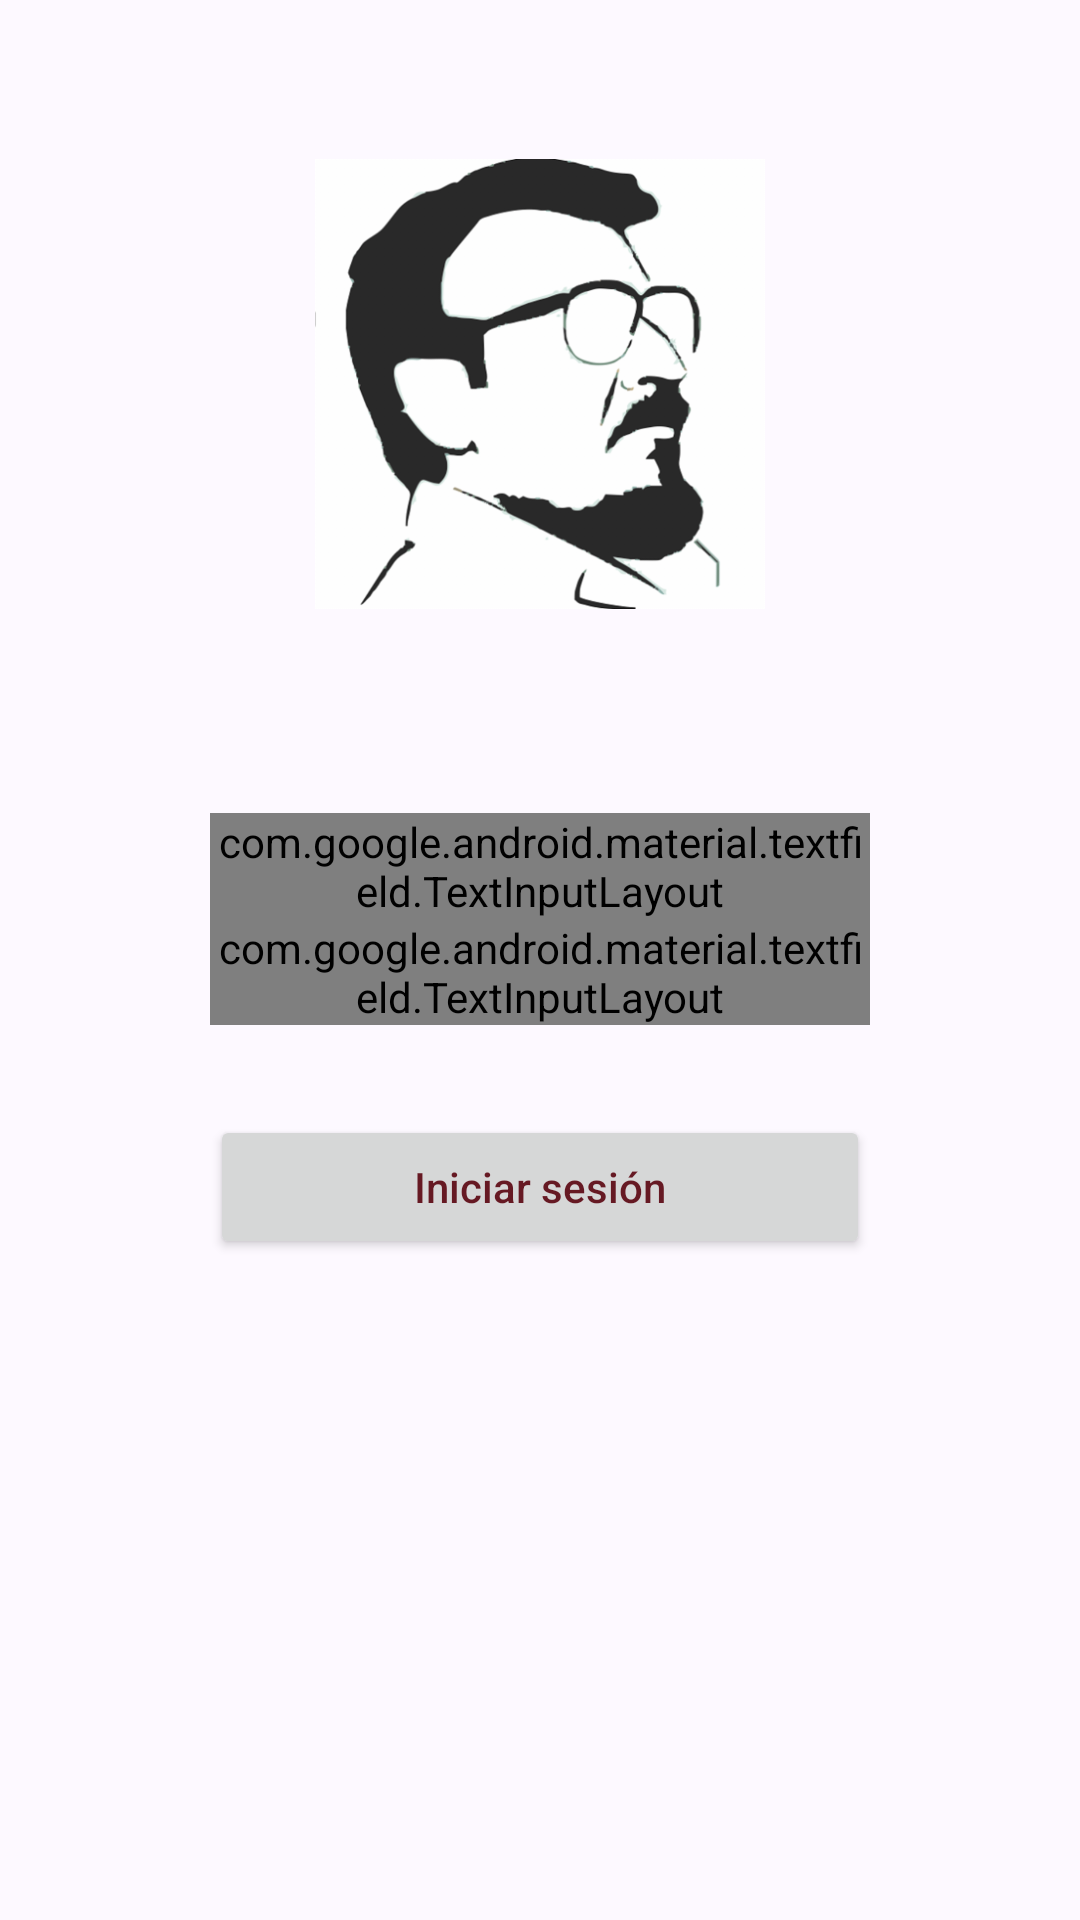

Write the Android layout XML for this screen, with the resource values it uses.
<!-- AndroidManifest.xml: application theme AppTheme -->
<!-- res/layout/activity_login.xml -->
<?xml version="1.0" encoding="utf-8"?>
<android.support.design.widget.CoordinatorLayout
        xmlns:android="http://schemas.android.com/apk/res/android"
        xmlns:tools="http://schemas.android.com/tools"
        xmlns:app="http://schemas.android.com/apk/res-auto"
        android:layout_width="match_parent"
        android:layout_height="match_parent"
        android:background="@color/colorLight"
        tools:context=".LoginActivity">

    <RelativeLayout
            android:layout_width="match_parent"
            android:layout_height="match_parent"
            android:gravity="center">


        <ProgressBar
                android:id="@+id/progressbarLogin"
                android:visibility="gone"
                android:layout_width="match_parent"
                android:indeterminateTint="@color/colorPrimaryDark"
                android:layout_height="wrap_content"/>

    </RelativeLayout>

    <LinearLayout
            android:layout_width="match_parent"
            android:layout_height="match_parent"
            android:weightSum="1"
            android:orientation="vertical">




        <RelativeLayout
                android:layout_weight="0.6"
                android:layout_width="match_parent"
                android:layout_height="match_parent">

            <ImageView
                    android:layout_width="150dp"
                    android:layout_height="150dp"
                    android:layout_centerInParent="true"
                    android:background="@drawable/ceez"/>

        </RelativeLayout>


        <ScrollView
                android:layout_width="match_parent"
                android:layout_height="match_parent"
                android:layout_weight="0.4"
                android:fillViewport="true">

            <LinearLayout
                    android:layout_width="match_parent"
                    android:layout_height="wrap_content"
                    android:orientation="vertical"
                    android:paddingTop="15dp"
                    android:paddingEnd="70dp"
                    android:paddingStart="70dp">


                <android.support.design.widget.TextInputLayout
                        android:layout_width="match_parent"
                        android:layout_height="wrap_content"

                >
                    <android.support.design.widget.TextInputEditText
                            android:id="@+id/loginUsername"
                            android:layout_width="match_parent"
                            android:layout_height="wrap_content"
                            android:hint="@string/hint_username"
                            android:textColorHint="@color/colorPrimaryDark"

                    />


                </android.support.design.widget.TextInputLayout>


                <android.support.design.widget.TextInputLayout
                        android:layout_width="match_parent"
                        android:layout_height="wrap_content"
                        app:passwordToggleEnabled="true"
                        app:passwordToggleTint="@color/colorAccent"
                >
                    <android.support.design.widget.TextInputEditText
                            android:id="@+id/loginPassword"
                            android:layout_width="match_parent"
                            android:layout_height="wrap_content"
                            android:hint="@string/hint_password"
                            android:layout_marginTop="20dp"
                            android:inputType="textPassword"
                            android:textColorHint="@color/colorPrimaryDark"
                    />

                </android.support.design.widget.TextInputLayout>


                <Button
                        android:id="@+id/login"
                        android:layout_width="match_parent"
                        android:layout_height="wrap_content"
                        android:text="@string/login"
                        android:layout_marginTop="30dp"
                        android:textColor="@color/colorPrimaryDark"
                        android:textAllCaps="false"/>


            </LinearLayout>


        </ScrollView>


    </LinearLayout>

</android.support.design.widget.CoordinatorLayout>
<!-- resources referenced by this layout -->
<resources>
  <color name="colorAccent">#7F7979</color>
  <color name="colorLight">#FDF9FF</color>
  <color name="colorPrimaryDark">#661923</color>
  <!-- drawable ceez: png bitmap (drawable-hdpi, 138887 bytes) -->
  <string name="hint_password">Contraseña</string>
  <string name="hint_username">Usuario</string>
  <string name="login">Iniciar sesión</string>
  <style name="AppTheme" parent="android:Theme.Material.Light.NoActionBar">
          
      </style>
</resources>
